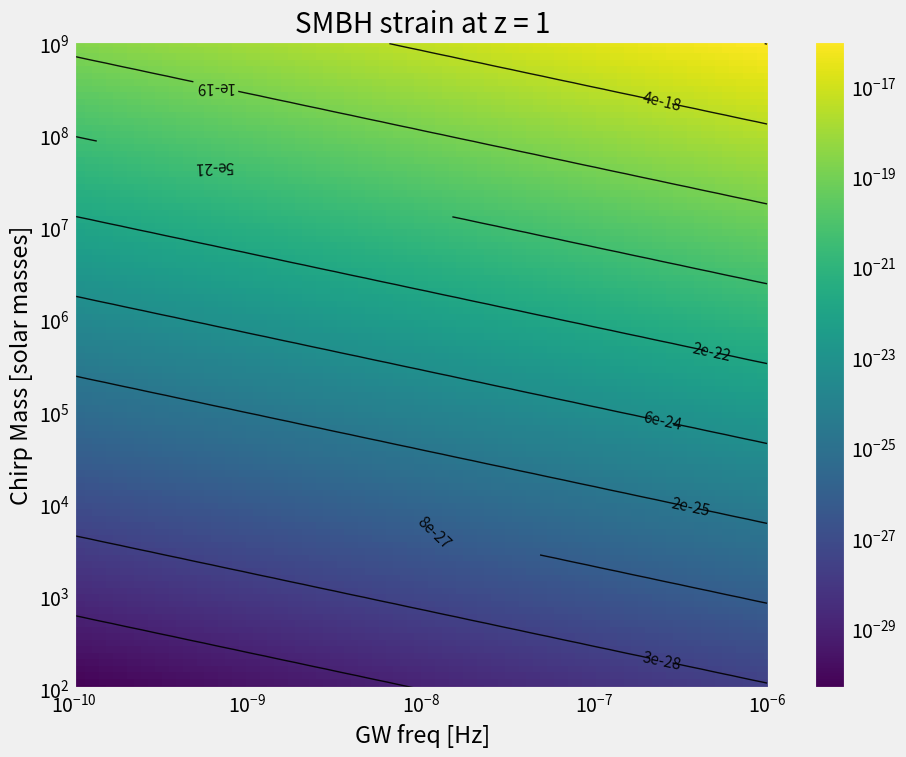
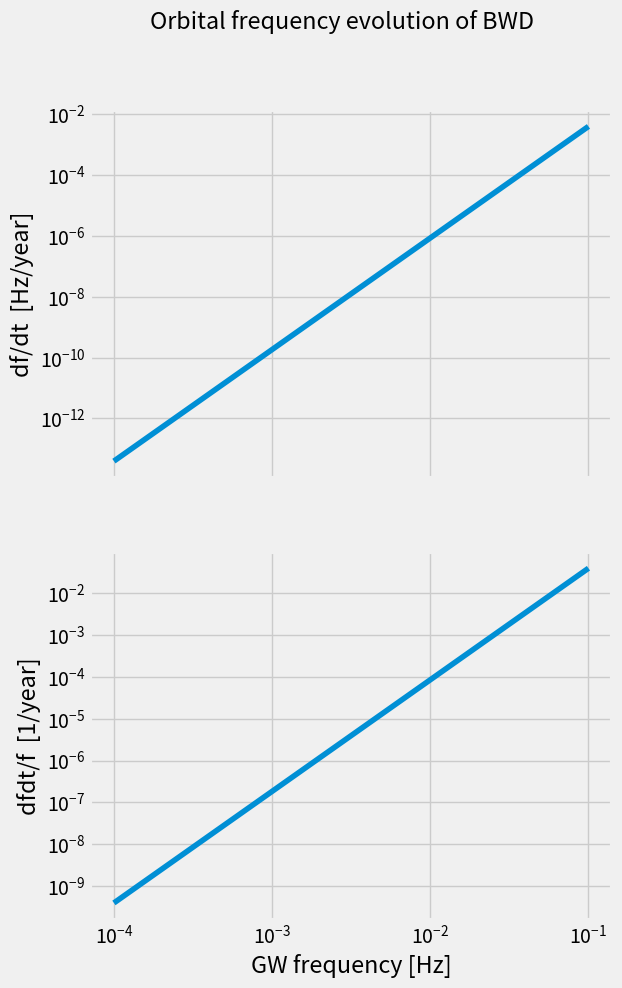
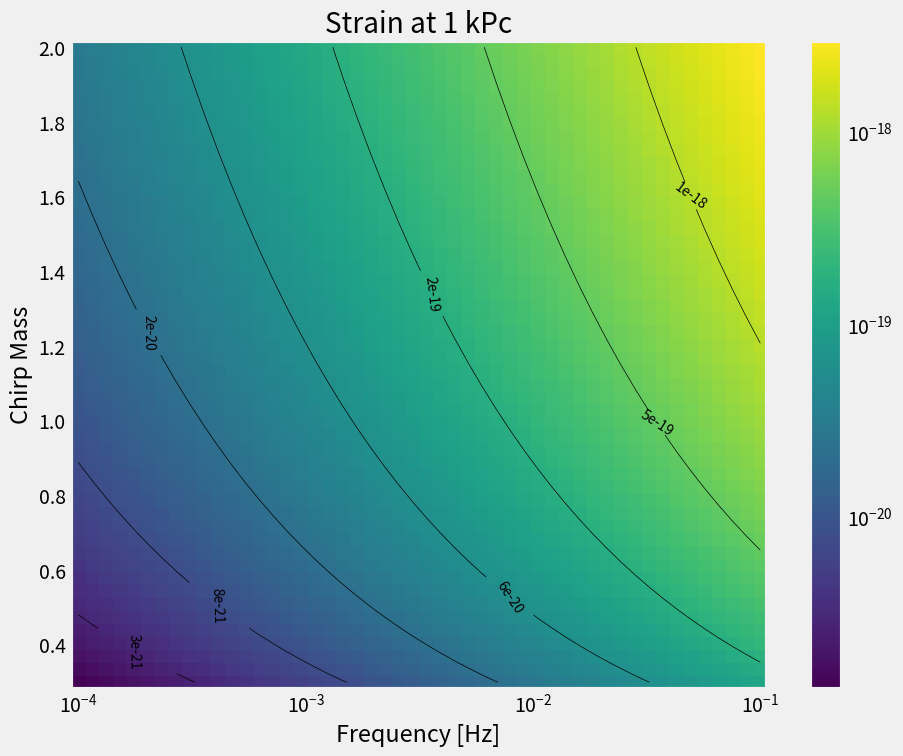

Reproduce these figures in Python, in order. (Note: this script raises an exception after producing the figures.)
import numpy as np
import scipy.constants as scc
from scipy.signal import butter, lfilter, freqs, filtfilt

import matplotlib.pyplot as plt, matplotlib as mpl
mpl.style.use(['fivethirtyeight'])

import matplotlib.colors as colors

# Useful constants
M_sol = 1.989e30    # 1 solar mass in kg
H0 = 70             # Hubble's constant in km/s/Mpc

# Useful functions 

def kpcTom(k):
    ''' kiloparsec to metres'''
    return 3.086e19*k

def zTod(z):
    '''redshift to distance in parsecs'''
    return z * scc.c / H0 * 1e3

def fgwTop(f):
    '''freq in Hz to period in hours'''
    return 1/f / 3600

def Mchirp(M1, M2):
    ''' chirp mass from constituent masses'''
    return (M1 * M2)**(3/5) / (M1 + M2)**(1/5)

# Quadrupole approximation strain estimate #

def h(r=1, f=1e-3, M=1):
    ''' Strain from the quadrupole formula
    r: distance in parsec
    M: solar masses
    f: GW frequency in Hz'''
    return 2 * (4 * np.pi)**2 * f**(2/3) * scc.G**(5/3) / scc.c**4 \
             * (M * M_sol)**(5/3) / (kpcTom(r))

#def smbh_h(M,P,r=zTod(1)):
    #'''Calculates strain
    #M: in solar masses
    #P: in hours
    #r: in parsecs
    #'''
    # return 1e-21 * (M)**(5/3) * (P)**(-2/3) * (100/r)

smbh_M_ = np.logspace(2,9,100)
smbh_f_ = np.logspace(-10,-6,100)


smbh_M, smbh_f = np.meshgrid(smbh_M_, smbh_f_)
smbh_h = h(r=zTod(1), f=smbh_f, M=smbh_M)

levels = np.logspace(-29,-16,10)

fig, ax = plt.subplots(figsize=(10,8))
im = ax.pcolormesh(smbh_f, smbh_M, smbh_h, \
    norm=colors.LogNorm(vmin=smbh_h.min(), vmax=smbh_h.max()))
fig.colorbar(im, ax=ax)
cont = ax.contour(smbh_f, smbh_M, smbh_h , levels, linewidths=1, alpha=.9, colors='k', locator=plt.LogLocator())
ax.clabel(cont, levels, fmt='%1.0e',inline=True, use_clabeltext=True, rightside_up=1, fontsize=11)
ax.set_xlabel('GW freq [Hz]')
ax.set_ylabel('Chirp Mass [solar masses]')
ax.set_xscale('log')
ax.set_yscale('log')
ax.set_title('SMBH strain at z = 1');
#fig.savefig('SMBHStrainz1.pdf', bbox_inches='tight')

def dfdt(f=1e-3, M=1):
    '''Returns orbital evolution rate for BWD (Lamberts 2019 eq 5)
    f: Hz
    M: solar masses
    
    returns: Hz/year'''
    prefactor = (scc.G / scc.c**3 * M_sol)**(5/3) * 96/5 * np.pi**(8/3)
    return prefactor * M**(5/3) * f**(11/3) * (3600*24*365)

mc_ = np.linspace(.3,2,50)
f_ = np.logspace(-4,-1,50)
mc,f = np.meshgrid(mc_,f_)
h_vals = h(f=f,M=mc)

fig, ax = plt.subplots(2,1, sharex=True, figsize=(6,10))
ax[0].loglog(f_, dfdt(f=f_))

ax[0].set_ylabel('df/dt  [Hz/year]')

ax[1].loglog(f_, dfdt(f=f_)/f_)
ax[1].set_xlabel('GW frequency [Hz]')
ax[1].set_ylabel('dfdt/f  [1/year]')
fig.suptitle('Orbital frequency evolution of BWD');



levels = np.logspace(-21,-17,10)
fig, ax = plt.subplots(figsize=(10,8))
im = ax.pcolormesh(f, mc, h_vals, \
    norm=colors.LogNorm(vmin=h_vals.min(), vmax=h_vals.max()))
fig.colorbar(im, ax=ax)
cont = ax.contour(f, mc, h_vals , levels, linewidths=.5,colors='k')
ax.clabel(cont, fmt='%1.0e',inline=1, fontsize=10)
ax.set_xlabel('Frequency [Hz]')
ax.set_ylabel('Chirp Mass')
ax.set_xscale('log')
ax.set_title('Strain at 1 kPc');
#fig.savefig('Strain1kpc.pdf', bbox_inches='tight')

1/24/3600

sample_rate = 1e-3         # 1 Hz
max_time = 5 * 24*3600         # in days
order = 4                # filter order
safety = 1e-2

fgw = 1e-3
fsig = 1e-7
hsig = 1e-16

def butter_lowpass(data, cutoff, fs, order=5):
    nyq = 0.5 * fs
    normalCutoff = cutoff / nyq
    b, a = butter(order, normalCutoff, btype='low', analog=True)
    y = filtfilt(b, a, data)
    return y

def signal(t, fgw=fgw, fsig=fsig, hsig=hsig, phi=0):
    return np.cos(2*np.pi*fgw*t + hsig*np.cos(2*np.pi*fsig*t) - phi)

   

t = np.linspace(0, max_time, int(max_time*sample_rate))
x_sig = signal(t)
x_noise = np.zeros_like(t)

x_data = x_sig + x_noise
y = butter_lowpass(x_data, cutoff, sample_rate, order)

x_ref = signal(t, hsig=0, phi=np.pi/2)
prod = x_ref * x_sig

signal_data = butter_lowpass(prod, (1+safety)*fgw, sample_rate, order)

fig, ax = plt.subplots(figsize=(12,8))
#ax.plot(t, x_sig, label='raw data')
ax.plot(t, signal_data, label='estimated signal')
#ax.plot(t, signal(t, fgw=fsig, hsig=0), label='true signal')
ax.legend()
#ax.plot(t, y)

m_ = np.linspace(.17,1.33,20)
m1, m2 = np.meshgrid(m_,m_)
mc = Mchirp(m1,m2)

fig, ax = plt.subplots()
im = ax.pcolormesh(m1, m2, mc)
fig.colorbar(im, ax=ax)
cont = ax.contour(m1, m2, mc, linewidths=.5,colors='k')
ax.clabel(cont, fmt='%1.1f',inline=1, fontsize=10)
ax.set_xlabel('M1')
ax.set_ylabel('M2')
ax.set_title('Chirp mass')
#fig.tight_layout()





